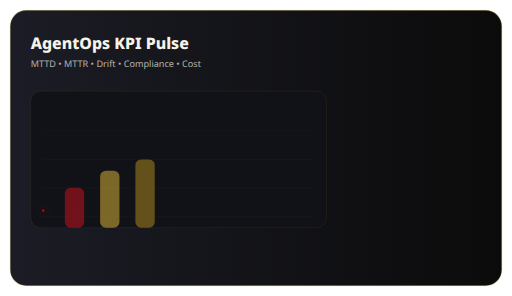
t = 0.00 s
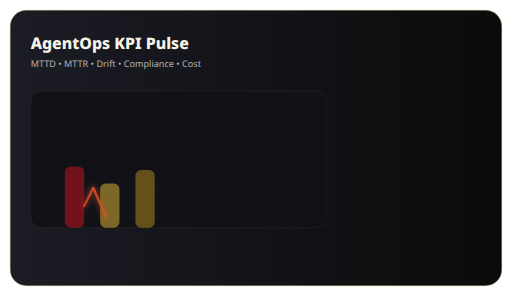
t = 0.49 s
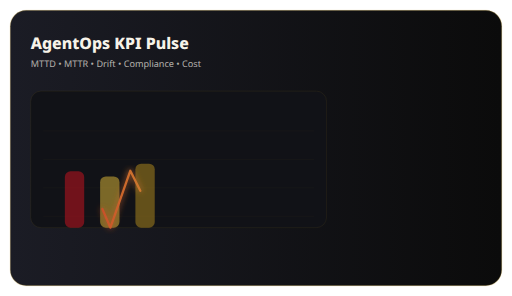
t = 0.98 s
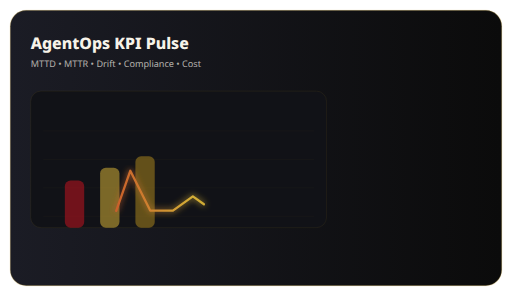
t = 1.40 s
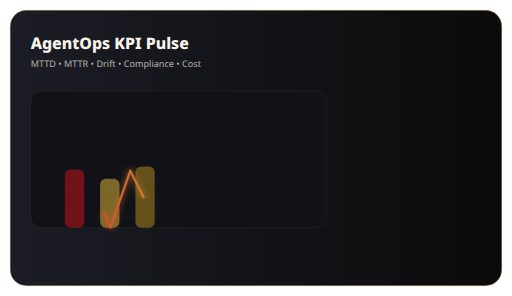
t = 1.79 s
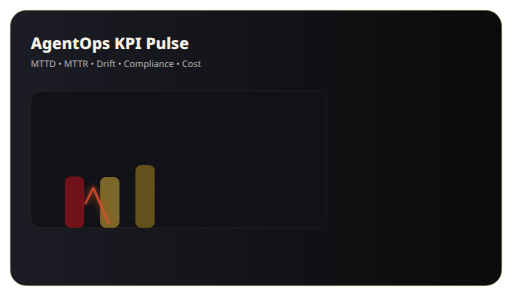
t = 2.28 s

The animated SVG that drew these frames (rendered in a browser with its animation timeline set to each time). Animation: 8 SMIL elements (animate=8); one cycle of 2.80 s, repeats indefinitely.

<svg xmlns="http://www.w3.org/2000/svg" width="900" height="520" viewBox="0 0 900 520" role="img" aria-label="AgentOps Pulse Preview">
  <defs>
    <linearGradient id="g1" x1="0" x2="1">
      <stop offset="0" stop-color="#c1121f"/><stop offset="0.55" stop-color="#d4af37"/><stop offset="1" stop-color="#a8831e"/>
    </linearGradient>
    <linearGradient id="g2" x1="0" x2="1"><stop offset="0" stop-color="#1b1c25"/><stop offset="1" stop-color="#0b0b0b"/></linearGradient>
    <filter id="glow"><feGaussianBlur stdDeviation="6" result="b"/><feMerge><feMergeNode in="b"/><feMergeNode in="SourceGraphic"/></feMerge></filter>
  </defs>
  <rect x="18" y="18" rx="28" ry="28" width="864" height="484" fill="url(#g2)" stroke="#d4af37" stroke-opacity="0.22" stroke-width="2"/>
  <text x="54" y="86" fill="#f7f3e9" font-family="system-ui,Segoe UI,Roboto,Arial" font-size="28" font-weight="800">AgentOps KPI Pulse</text>
  <text x="54" y="118" fill="rgba(247,243,233,.70)" font-family="system-ui" font-size="16">MTTD • MTTR • Drift • Compliance • Cost</text>
  <g transform="translate(54,160)">
    <rect x="0" y="0" width="520" height="240" rx="18" fill="#111217" stroke="#d4af37" stroke-opacity="0.14"/>
    <g opacity="0.25" stroke="#d4af37" stroke-opacity="0.22">
      <line x1="22" y1="70" x2="498" y2="70"/><line x1="22" y1="120" x2="498" y2="120"/><line x1="22" y1="170" x2="498" y2="170"/><line x1="22" y1="220" x2="498" y2="220"/>
    </g>
    <g>
      <rect x="60" y="170" width="34" height="70" rx="10" fill="rgba(193,18,31,.55)"><animate attributeName="height" values="70;120;78;110;70" dur="2.6s" repeatCount="indefinite"/><animate attributeName="y" values="170;120;162;130;170" dur="2.6s" repeatCount="indefinite"/></rect>
      <rect x="122" y="140" width="34" height="100" rx="10" fill="rgba(212,175,55,.55)"><animate attributeName="height" values="100;70;110;78;100" dur="2.6s" repeatCount="indefinite"/><animate attributeName="y" values="140;170;130;162;140" dur="2.6s" repeatCount="indefinite"/></rect>
      <rect x="184" y="120" width="34" height="120" rx="10" fill="rgba(168,131,30,.55)"><animate attributeName="height" values="120;95;130;100;120" dur="2.6s" repeatCount="indefinite"/><animate attributeName="y" values="120;145;110;140;120" dur="2.6s" repeatCount="indefinite"/></rect>
    </g>
    <path d="M22 210 L90 210 L110 170 L140 240 L175 140 L210 210 L250 210 L285 185 L320 210 L360 210 L390 160 L420 240 L455 170 L498 170"
      fill="none" stroke="url(#g1)" stroke-width="4" filter="url(#glow)" stroke-linecap="round" stroke-linejoin="round">
      <animate attributeName="stroke-dasharray" values="0,1200;260,1200;0,1200" dur="2.8s" repeatCount="indefinite"/>
      <animate attributeName="stroke-dashoffset" values="0;-220;0" dur="2.8s" repeatCount="indefinite"/>
    </path>
  </g>
</svg>